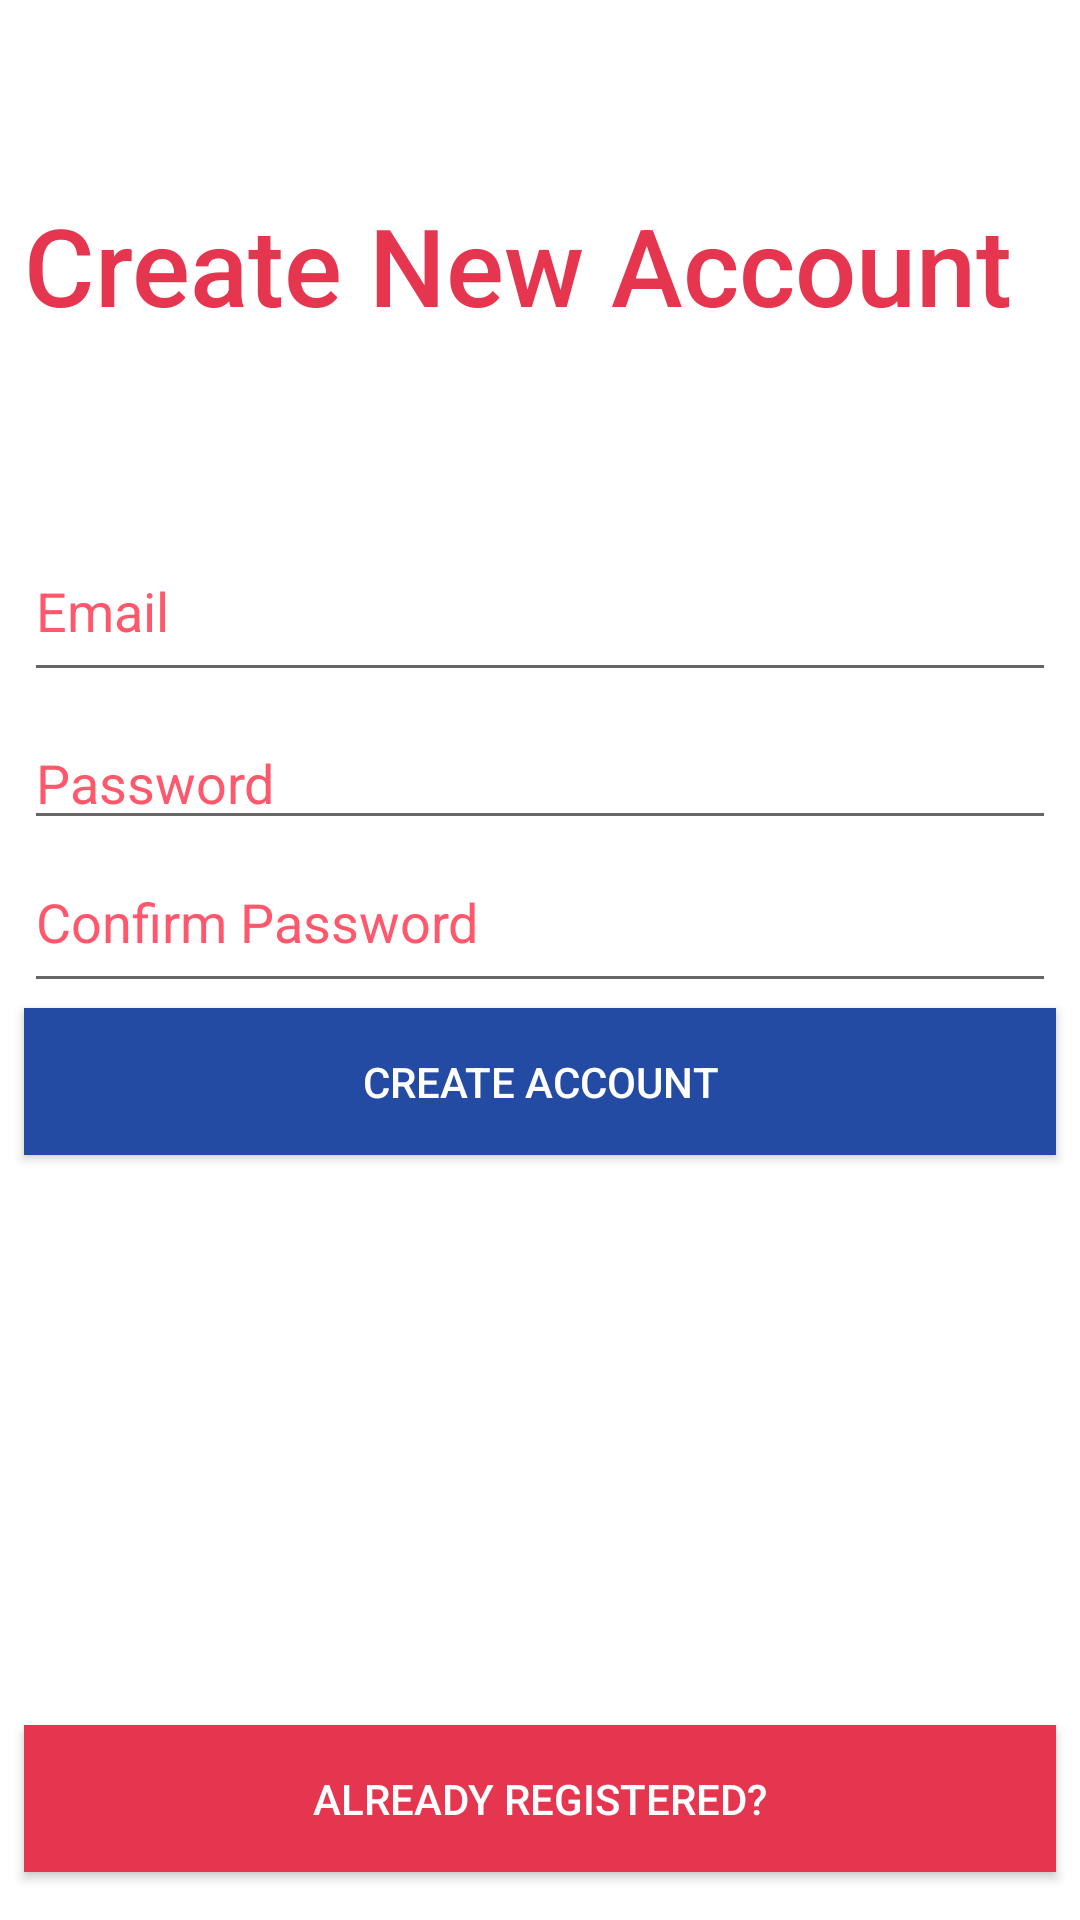

Layout XML and referenced resources for this Android screen:
<!-- AndroidManifest.xml: application theme AppTheme -->
<!-- res/layout/activity_register.xml -->
<?xml version="1.0" encoding="utf-8"?>
<androidx.constraintlayout.widget.ConstraintLayout xmlns:android="http://schemas.android.com/apk/res/android"
    xmlns:app="http://schemas.android.com/apk/res-auto"
    xmlns:tools="http://schemas.android.com/tools"
    android:id="@+id/reg_logo"
    android:layout_width="match_parent"
    android:layout_height="match_parent"
    android:background="#FFFFFF"
    tools:context=".Register">

    <TextView
        android:id="@+id/login_Logo"
        android:layout_width="0dp"
        android:layout_height="wrap_content"
        android:layout_marginStart="8dp"
        android:layout_marginTop="64dp"
        android:layout_marginEnd="8dp"
        android:layout_marginBottom="64dp"
        android:fontFamily="@string/register_title"
        android:text="@string/register_title_text"
        android:textColor="@color/colorPrimary"
        android:textSize="36sp"
        app:layout_constraintBottom_toTopOf="@+id/reg_email"
        app:layout_constraintEnd_toEndOf="parent"
        app:layout_constraintStart_toStartOf="parent"
        app:layout_constraintTop_toTopOf="parent" />

    <EditText
        android:id="@+id/reg_email"
        android:layout_width="0dp"
        android:layout_height="wrap_content"
        android:layout_marginStart="8dp"
        android:layout_marginTop="64dp"
        android:layout_marginEnd="8dp"
        android:ems="10"
        android:hint="@string/email_hint"
        android:inputType="textEmailAddress"
        android:paddingTop="15sp"
        android:paddingBottom="15sp"
        android:textColor="@color/colorPrimary"
        android:textColorHint="#FF586C"
        app:layout_constraintEnd_toEndOf="parent"
        app:layout_constraintStart_toStartOf="parent"
        app:layout_constraintTop_toBottomOf="@+id/login_Logo" />

    <EditText
        android:id="@+id/reg_confirm"
        android:layout_width="0dp"
        android:layout_height="wrap_content"
        android:layout_marginStart="8dp"
        android:layout_marginEnd="8dp"
        android:layout_marginBottom="8dp"
        android:ems="10"
        android:hint="@string/confirm_password_text"
        android:inputType="textPassword"
        android:paddingTop="15sp"
        android:paddingBottom="15sp"
        android:textColor="@color/colorPrimary"
        android:textColorHint="#FF586C"
        app:layout_constraintBottom_toTopOf="@+id/reg_create"
        app:layout_constraintEnd_toEndOf="parent"
        app:layout_constraintHorizontal_bias="1.0"
        app:layout_constraintStart_toStartOf="parent"
        app:layout_constraintTop_toBottomOf="@+id/reg_password"
        app:layout_constraintVertical_bias="0.0" />

    <Button
        android:id="@+id/reg_create"
        android:layout_width="0dp"
        android:layout_height="wrap_content"
        android:layout_marginStart="8dp"
        android:layout_marginTop="56dp"
        android:layout_marginEnd="8dp"
        android:background="@color/colorAccent"
        android:paddingTop="15sp"
        android:paddingBottom="15sp"
        android:text="@string/creatre_account_text"
        android:textColor="@android:color/white"
        app:layout_constraintEnd_toEndOf="parent"
        app:layout_constraintHorizontal_bias="1.0"
        app:layout_constraintStart_toStartOf="parent"
        app:layout_constraintTop_toBottomOf="@+id/reg_password" />

    <Button
        android:id="@+id/reg_login"
        android:layout_width="0dp"
        android:layout_height="wrap_content"
        android:layout_marginStart="8dp"
        android:layout_marginEnd="8dp"
        android:layout_marginBottom="16dp"
        android:background="@color/colorPrimary"
        android:paddingTop="15sp"
        android:paddingBottom="15sp"
        android:text="@string/reg_login_text"
        android:textColor="#FFFFFF"
        app:layout_constraintBottom_toBottomOf="parent"
        app:layout_constraintEnd_toEndOf="parent"
        app:layout_constraintHorizontal_bias="0.0"
        app:layout_constraintStart_toStartOf="parent" />

    <ProgressBar
        android:id="@+id/reg_progress"
        style="?android:attr/progressBarStyleHorizontal"
        android:layout_width="0dp"
        android:layout_height="wrap_content"
        android:visibility="invisible"
        app:layout_constraintEnd_toEndOf="parent"
        app:layout_constraintStart_toStartOf="parent"
        app:layout_constraintTop_toTopOf="parent"
        tools:visibility="invisible" />

    <EditText
        android:id="@+id/reg_password"
        android:layout_width="0dp"
        android:layout_height="wrap_content"
        android:layout_marginStart="8dp"
        android:layout_marginTop="8dp"
        android:layout_marginEnd="8dp"
        android:layout_marginBottom="8dp"
        android:ems="10"
        android:hint="@string/password_hint"
        android:inputType="textPassword"
        android:textColor="@color/colorPrimary"
        android:textColorHint="#FF586C"
        app:layout_constraintEnd_toEndOf="parent"
        app:layout_constraintHorizontal_bias="0.0"
        app:layout_constraintStart_toStartOf="parent"
        app:layout_constraintTop_toBottomOf="@+id/reg_email"
        app:layout_constraintVertical_bias="0.0" />

</androidx.constraintlayout.widget.ConstraintLayout>
<!-- resources referenced by this layout -->
<resources>
  <color name="colorAccent">#244BA3</color>
  <color name="colorPrimary">#E6364F</color>
  <string name="confirm_password_text">Confirm Password</string>
  <string name="creatre_account_text">CREATE ACCOUNT</string>
  <string name="email_hint">Email</string>
  <string name="password_hint">Password</string>
  <string name="reg_login_text">ALREADY REGISTERED?</string>
  <string name="register_title">sans-serif-medium</string>
  <string name="register_title_text">Create New Account</string>
  <style parent="Theme.AppCompat.Light.NoActionBar" name="AppTheme">
  
      
  
  
      <item name="colorPrimary">@color/colorPrimary</item>
  
      <item name="colorPrimaryDark">@color/colorPrimaryDark</item>
  
      <item name="colorAccent">@color/colorAccent</item>
  
  </style>
  <color name="colorPrimaryDark">#8F1627</color>
</resources>
